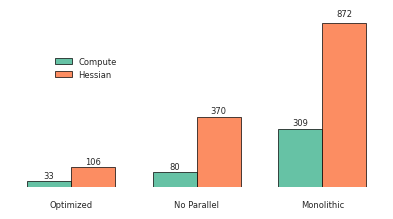

Source code (Python):
import matplotlib.pyplot as plt
import seaborn as sns
import numpy as np
plt.rcParams.update({
    "font.family": "sans-serif",
    "font.sans-serif": ["Helvetica", "Arial", "Liberation Sans"],
})
# -----------------------------
# Data
# -----------------------------
methods = ["Optimized", "No Parallel", "Monolithic"]
compute = np.array([32.85, 79.96, 309.37])
hessian = np.array([105.52, 369.78, 872.49])

x = np.arange(len(methods))
width = 0.35

# -----------------------------
# Style
# -----------------------------
sns.set_theme(style="white")
plt.rcParams.update({
    "font.size": 6,
    "axes.labelsize": 6,
    "axes.titlesize": 6,
    "xtick.labelsize": 6,
    "ytick.labelsize": 6,
    "legend.fontsize": 6,
})

# -----------------------------
# Figure
# -----------------------------
fig, ax = plt.subplots(figsize=(3.75, 2.0), dpi=300)

colors = sns.color_palette("Set2", 2)

bars_compute = ax.bar(
    x - width/2,
    compute,
    width,
    label="Compute",
    color=colors[0],
    edgecolor="black",
    linewidth=0.5
)

bars_hessian = ax.bar(
    x + width/2,
    hessian,
    width,
    label="Hessian",
    color=colors[1],
    edgecolor="black",
    linewidth=0.5
)

# -----------------------------
# Per-bar labels
# -----------------------------
for bar in list(bars_compute) + list(bars_hessian):
    height = bar.get_height()
    ax.text(
        bar.get_x() + bar.get_width() / 2,
        height * 1.03,
        f"{height:.0f}",
        ha="center",
        va="bottom",
        fontsize=6
    )

# -----------------------------
# Remove axes
# -----------------------------
ax.set_xticks(x)
ax.set_xticklabels(methods)

ax.tick_params(left=False, bottom=False, labelleft=False)
for spine in ax.spines.values():
    spine.set_visible(False)

ax.legend(
  frameon=False,
  loc="upper left",
  fontsize=6,
  bbox_to_anchor=(0.1, 0.8)
)

plt.tight_layout(pad=0.1)
plt.show()
